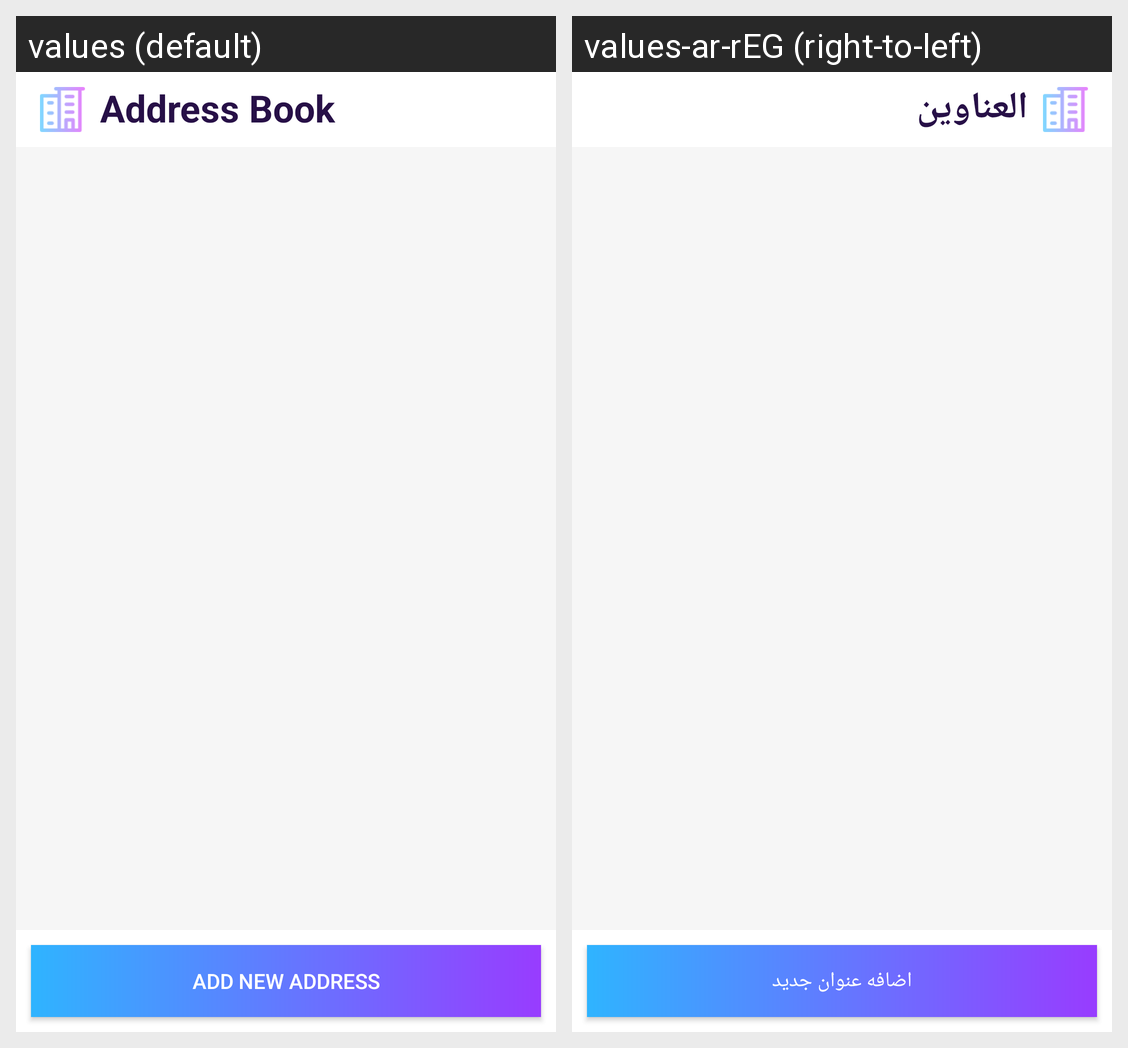

The same Android screen rendered under two of its app's locales, left to right. List the strings drawn on it with the default value and each locale's translation.
Android screen res/layout/activity_adress_book.xml rendered under 2 locales, left to right: values (default), values-ar-rEG (right-to-left). Device: Nexus 5 (rendered at 1080×1920; each locale shown at half size, 540×960, under a caption strip naming it); theme Theme.GraduationApp.noActionBar.
Strings drawn on this screen, with the default value and each locale's value (text and hints the layout hard-codes, and strings that could not be matched under every locale, appear in the picture but are not listed):

address_book
  values: Address Book
  values-ar-rEG: العناوين

add_address
  values: Add New Address
  values-ar-rEG: اضافه عنوان جديد
